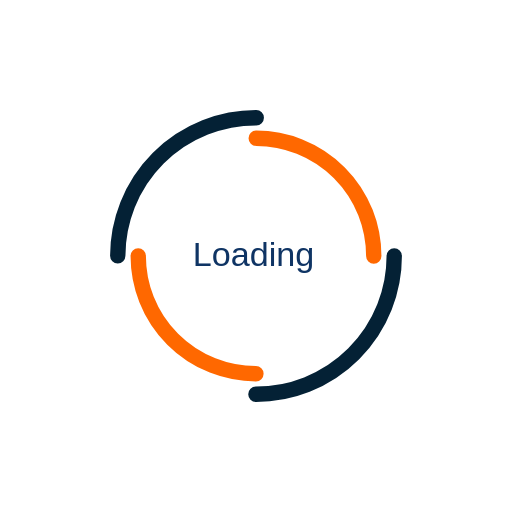
t = 0.00 s
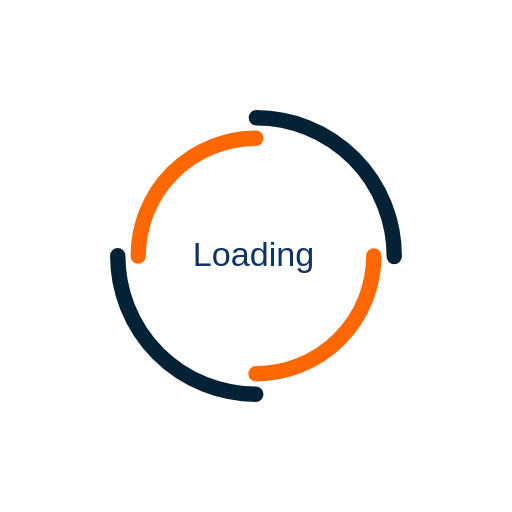
t = 0.44 s
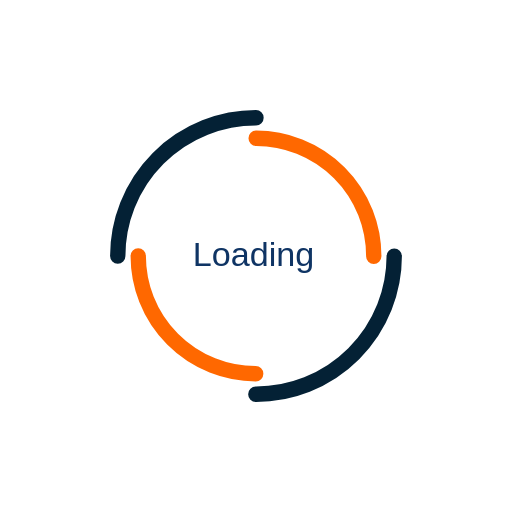
t = 0.88 s
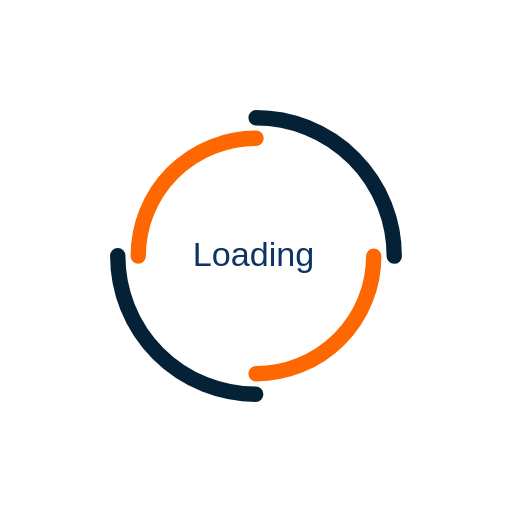
t = 1.32 s

The animated SVG that drew these frames (rendered in a browser with its animation timeline set to each time). Animation: 2 SMIL elements (animateTransform=2); one cycle of 1.75 s, repeats indefinitely.

<?xml version="1.0" encoding="UTF-8" standalone="no"?>
<svg
   xmlns:dc="http://purl.org/dc/elements/1.1/"
   xmlns:cc="http://creativecommons.org/ns#"
   xmlns:rdf="http://www.w3.org/1999/02/22-rdf-syntax-ns#"
   xmlns:svg="http://www.w3.org/2000/svg"
   xmlns="http://www.w3.org/2000/svg"
   xmlns:sodipodi="http://sodipodi.sourceforge.net/DTD/sodipodi-0.dtd"
   xmlns:inkscape="http://www.inkscape.org/namespaces/inkscape"
   inkscape:version="1.0 (4035a4fb49, 2020-05-01)"
   sodipodi:docname="loader.svg"
   id="svg6"
   version="1.1"
   preserveAspectRatio="xMidYMid"
   viewBox="0 0 100 100"
   height="200px"
   width="200px"
   style="margin: auto; background: none; display: block; shape-rendering: auto;">
  <metadata
     id="metadata12">
    <rdf:RDF>
      <cc:Work
         rdf:about="">
        <dc:format>image/svg+xml</dc:format>
        <dc:type
           rdf:resource="http://purl.org/dc/dcmitype/StillImage" />
      </cc:Work>
    </rdf:RDF>
  </metadata>
  <defs
     id="defs10">
    <rect
       id="rect845"
       height="10.470589"
       width="41.411765"
       y="36.470588"
       x="29.882353" />
    <rect
       id="rect839"
       height="28.470588"
       width="29.411765"
       y="35.176471"
       x="34.352941" />
  </defs>
  <sodipodi:namedview
     inkscape:current-layer="svg6"
     inkscape:window-maximized="1"
     inkscape:window-y="-8"
     inkscape:window-x="-8"
     inkscape:cy="100"
     inkscape:cx="100"
     inkscape:zoom="4.25"
     showgrid="false"
     id="namedview8"
     inkscape:window-height="1017"
     inkscape:window-width="1920"
     inkscape:pageshadow="2"
     inkscape:pageopacity="0"
     guidetolerance="10"
     gridtolerance="10"
     objecttolerance="10"
     borderopacity="1"
     bordercolor="#666666"
     pagecolor="#ffffff" />
  <circle
     id="circle2"
     stroke-linecap="round"
     fill="none"
     stroke-dasharray="42.411500823462205 42.411500823462205"
     stroke="#042135"
     stroke-width="3"
     r="27"
     cy="50"
     cx="50">
    <animateTransform
       values="0 50 50;360 50 50"
       keyTimes="0;1"
       repeatCount="indefinite"
       dur="1.7543859649122806s"
       type="rotate"
       attributeName="transform" />
  </circle>
  <circle
     id="circle4"
     stroke-linecap="round"
     fill="none"
     stroke-dashoffset="36.12831551628262"
     stroke-dasharray="36.12831551628262 36.12831551628262"
     stroke="#ff6800"
     stroke-width="3"
     r="23"
     cy="50"
     cx="50">
    <animateTransform
       values="0 50 50;-360 50 50"
       keyTimes="0;1"
       repeatCount="indefinite"
       dur="1.7543859649122806s"
       type="rotate"
       attributeName="transform" />
  </circle>
  <!-- [ldio] generated by https://loading.io/ -->
  <text
     style="font-style:normal;font-weight:normal;font-size:9.33333334px;line-height:1.25;font-family:sans-serif;white-space:pre;shape-inside:url(#rect839);fill:#000000;fill-opacity:1;stroke:none;"
     id="text837"
     xml:space="preserve" />
  <text
     transform="translate(7.764706,8.7058824)"
     style="font-style:normal;font-weight:normal;font-size:7.33333px;line-height:1.25;font-family:sans-serif;white-space:pre;shape-inside:url(#rect845);fill:#0f3464;fill-opacity:1;stroke:none;"
     id="text843"
     xml:space="preserve"><tspan
       x="29.882812"
       y="43.161123"><tspan
         style="font-size:6.66667px">Loading</tspan></tspan></text>
</svg>
